Run: headless pygame with SDL's dummy video driver; simulated clock (each Clock.tick advances the game by its frame time, no real sleeping); random seed 0; keys injected as events and as key.get_pressed() state; no mouse input.
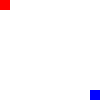
Frame 1 of 4 · flips 1–60 · no input
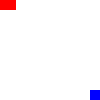
Frame 2 of 4 · flips 61–180 · tapped SPACE, RETURN · held RIGHT (→), D
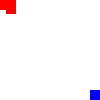
Frame 3 of 4 · flips 181–300 · held DOWN (↓), S
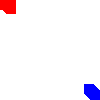
Frame 4 of 4 · flips 301–420 · held LEFT (←), A, UP (↑), W

The pygame program that drew these frames:

import pygame

class Player:
	def __init__(self, color, coords, size, speed):
		self.color = color
		self.initial_coords = list(coords)
		self.coords = coords
		self.size = size
		self.speed = speed

	def move(self, direction):
		if direction == "up":
			self.coords[1] -= self.speed
		elif direction == "down":
			self.coords[1] += self.speed
		elif direction == "right":
			self.coords[0] += self.speed
		elif direction == "left":
			self.coords[0] -= self.speed

	def draw(self, window, trail):
		pygame.draw.rect(window, self.color, (self.coords, self.size))
		for coord in trail:
			pygame.draw.rect(window, self.color, (coord, self.size))

	def check_boundaries(self, screen_size):
		for i in [0, 1]:
			if self.coords[i] < 0:
				self.coords[i] = 0
			elif self.coords[i] > screen_size[i] - self.size[i]:
				self.coords[i] = screen_size[i] - self.size[i]

	def has_collided(self, player, trailplayer1, trailplayer2):
		collided = False
		for coord1 in trailplayer2:
			for coord2 in trailplayer1:
				if ((coord1[0] < coord2[0] + player.size[0]) and
			(coord2[0] < coord1[0] + self.size[0]) and
			(coord1[1] < coord2[1] + player.size[1]) and
			(coord2[1] < coord1[1] + self.size[1])):
					collided = True
		return collided

	def reset(self):
		window.fill(pygame.Color('white'))
		self.coords = list(self.initial_coords)

WINDOW_SIZE = [100, 100]
PLAYER_SIZE = [10, 10]
player1 = Player(
	pygame.Color("red"), 
	[0, 0],
	PLAYER_SIZE, 
	1
)
player2 = Player(
	pygame.Color("blue"),
	[WINDOW_SIZE[0] - PLAYER_SIZE[0], WINDOW_SIZE[1] - PLAYER_SIZE[1]],
	PLAYER_SIZE,
	1
)
window = pygame.display.set_mode(WINDOW_SIZE)
clock = pygame.time.Clock()
trailplayer1 = []
trailplayer2 = []
window.fill(pygame.Color('white'))
while True:
	for event in pygame.event.get():
		if event.type == pygame.QUIT:
			exit()
		keys = pygame.key.get_pressed()
		pygame.draw.rect(window, player1.color, (player1.coords, player1.size))
		pygame.draw.rect(window, player2.color, (player2.coords, player2.size))
		if keys[pygame.K_RIGHT]:
			player1.move('right')
		elif keys[pygame.K_LEFT]:
			player1.move('left')
		if keys[pygame.K_UP]:
			player1.move('up')
		elif keys[pygame.K_DOWN]:
			player1.move('down')
		trailplayer1.append(player1.coords)
		keys = pygame.key.get_pressed()
		if keys[pygame.K_d]:
			player2.move('right')
		elif keys[pygame.K_a]:
			player2.move('left')
		if keys[pygame.K_w]:
			player2.move('up')
		elif keys[pygame.K_s]:
			player2.move('down')
		trailplayer2.append(player2.coords)


	player1.check_boundaries(WINDOW_SIZE)
	player2.check_boundaries(WINDOW_SIZE)

	if player1.has_collided(player2, trailplayer1, trailplayer2) or player2.has_collided(player1, trailplayer1, trailplayer2):
		player1.reset()
		player2.reset()
		trailplayer1 = []
		trailplayer2 = []


	player1.draw(window, trailplayer1)
	player2.draw(window, trailplayer2)

	pygame.display.update()

	clock.tick(60)
